Run: headless pygame with SDL's dummy video driver; simulated clock (each Clock.tick advances the game by its frame time, no real sleeping); random seed 0; keys injected as events and as key.get_pressed() state; no mouse input.
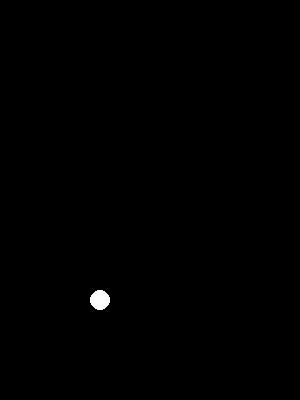
Frame 1 of 4 · flips 1–60 · no input
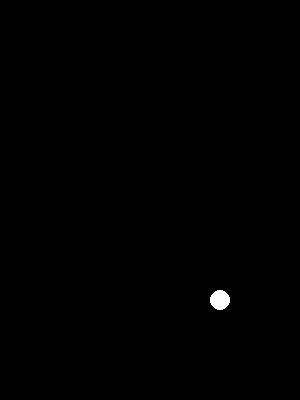
Frame 2 of 4 · flips 61–180 · tapped SPACE, RETURN · held RIGHT (→), D
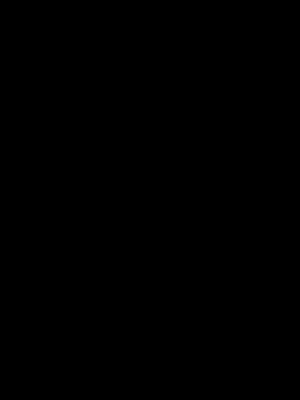
Frame 3 of 4 · flips 181–300 · held DOWN (↓), S
Frame 4 of 4 · flips 301–420 · held LEFT (←), A, UP (↑), W · screen same as frame 1, image omitted

The pygame program that drew these frames:

import pygame;

#1. 초기화
pygame.init()

#2. 게임창 설정

size = [300, 400]
screen = pygame.display.set_mode(size)

# 3. 게임 내 필요한 설정

clock = pygame.time.Clock()


frame = 0
black = (0,0,0)
white = (255,255,255)

coordinate = {
    'x': 100,
    'y': 100
}

up, down, right, left = False, False, False, False

# 4. 메인 이벤트
gaming = True
while gaming: 
    # 4-1. FPS 설정
    clock.tick(60) #1초에 60번으로 실행제한

    # 4-2. 각종 입력 감지
    for event in pygame.event.get():
        if event.type == pygame.QUIT:
            gaming = False
        if event.type == pygame.KEYDOWN:
            if event.key == pygame.K_UP:
                up = True
            elif event.key == pygame.K_DOWN:
                down = True
            elif event.key == pygame.K_LEFT:
                left = True
            elif event.key == pygame.K_RIGHT:
                right = True
        elif event.type == pygame.KEYUP:
            if event.key == pygame.K_UP:
                up = False
            elif event.key == pygame.K_DOWN:
                down = False
            elif event.key == pygame.K_LEFT:
                left = False
            elif event.key == pygame.K_RIGHT:
                right = False

    # 4-3. 입력, 시간에 따른 변화
    if up:
        coordinate['y'] += 1 
    if down:
        coordinate['y'] -= 1 
    if right:
        coordinate['x'] += 1 
    if left:
        coordinate['x'] -= 1 

    # 4-4. 그리기
    screen.fill(black)
    pygame.draw.circle( screen, white, (coordinate['x'],screen.get_height()-coordinate['y']), 10 )
    

    # 4-5. 업데이트
    pygame.display.flip()

# 5. 게임 종료
pygame.quit()
